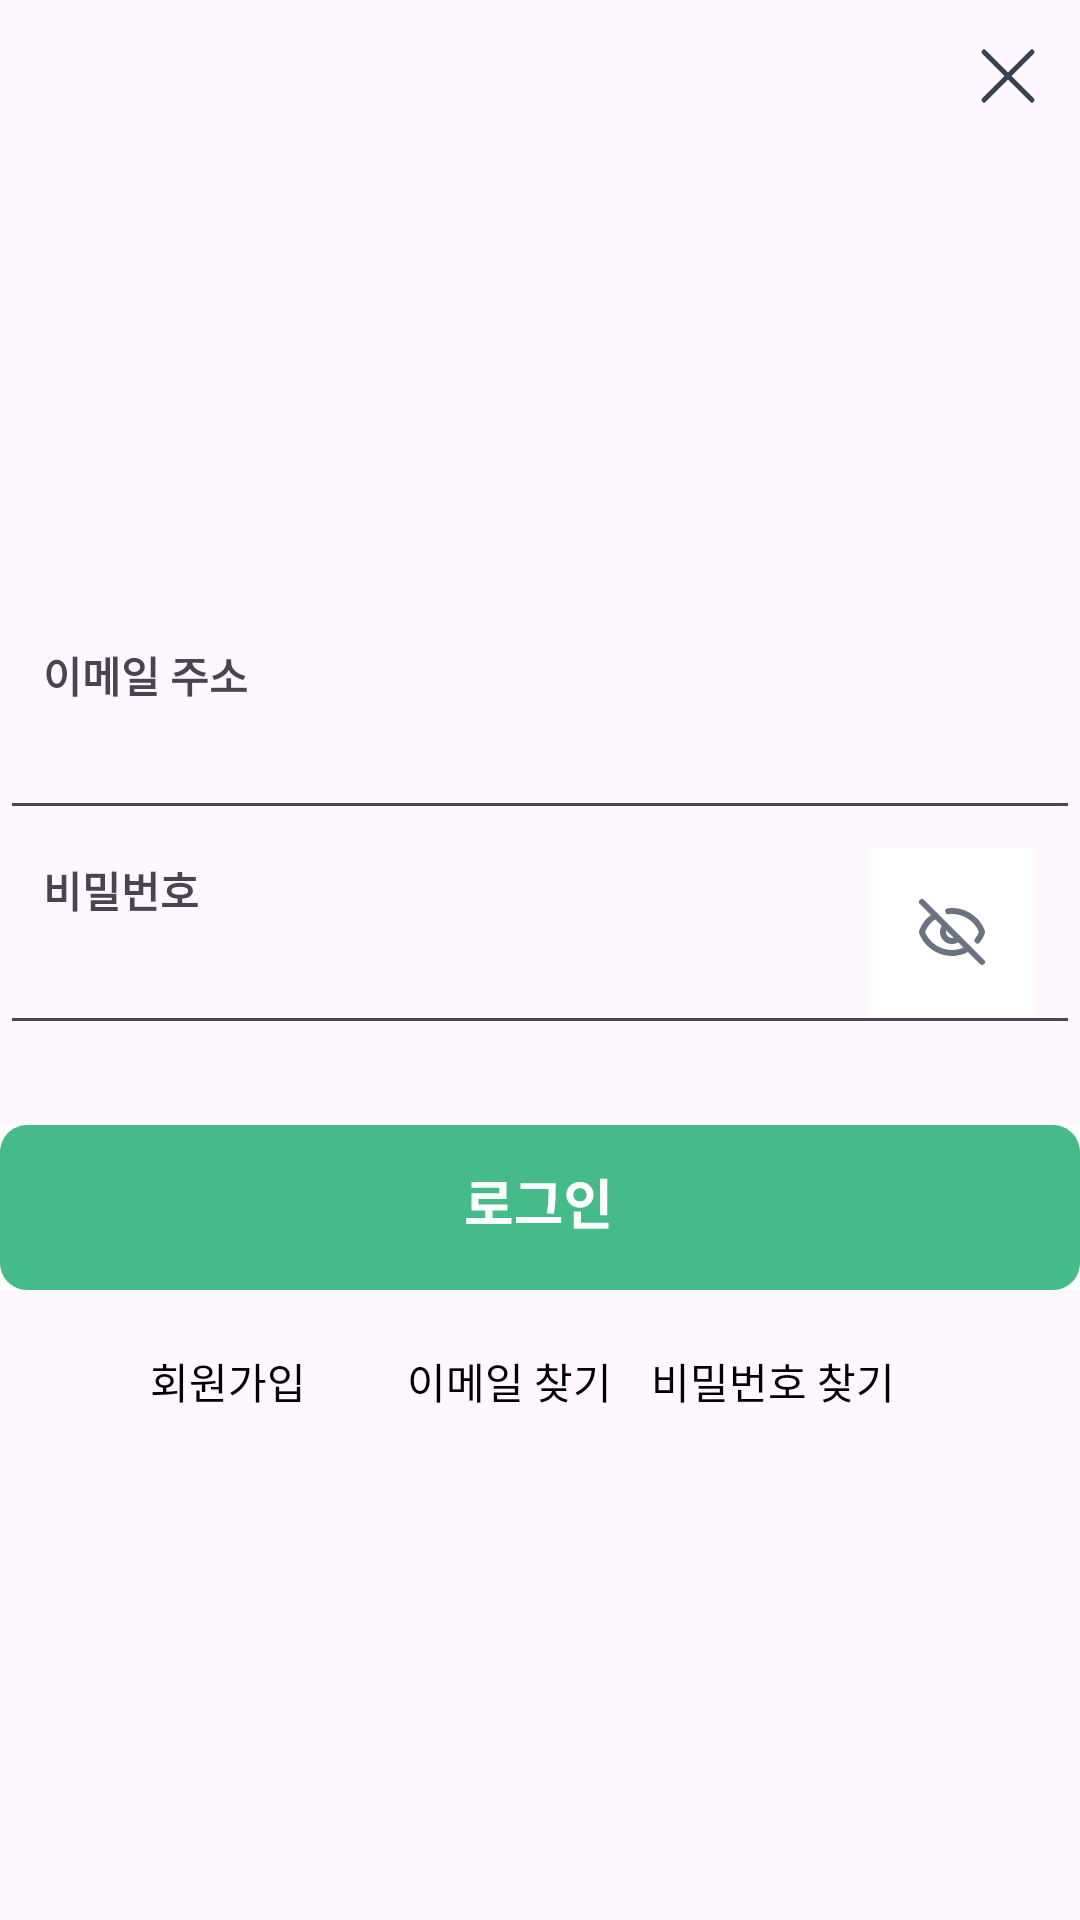

Here is an Android app screen rendered from its layout file. Give the layout XML and the strings, colors and styles it references.
<!-- AndroidManifest.xml: application theme Theme.Capstone -->
<!-- res/layout/activity_log_in.xml -->
<?xml version="1.0" encoding="utf-8"?>
<androidx.constraintlayout.widget.ConstraintLayout
    xmlns:android="http://schemas.android.com/apk/res/android"
    xmlns:app="http://schemas.android.com/apk/res-auto"
    xmlns:tools="http://schemas.android.com/tools"
    android:id="@+id/main"
    android:layout_width="match_parent"
    android:layout_height="match_parent"
    tools:context=".LogInActivity">

    <ImageButton
        android:id="@+id/settings_back_button"
        android:layout_width="48dp"
        android:layout_height="48dp"
        android:background="?attr/selectableItemBackgroundBorderless"
        android:contentDescription="뒤로가기"
        android:src="@drawable/x"
        app:layout_constraintBottom_toBottomOf="parent"
        app:layout_constraintEnd_toEndOf="parent"
        app:layout_constraintHorizontal_bias="1.0"
        app:layout_constraintStart_toStartOf="parent"
        app:layout_constraintTop_toTopOf="parent"
        app:layout_constraintVertical_bias="0.002" />

    <EditText
        android:id="@+id/editTextTextEmailAddress"
        android:layout_width="wrap_content"
        android:layout_height="wrap_content"
        android:ems="18"
        android:inputType="textEmailAddress"
        app:layout_constraintBottom_toBottomOf="parent"
        app:layout_constraintEnd_toEndOf="parent"
        app:layout_constraintHorizontal_bias="0.49"
        app:layout_constraintStart_toStartOf="parent"
        app:layout_constraintTop_toTopOf="parent"
        app:layout_constraintVertical_bias="0.393" />

    <EditText
        android:id="@+id/editTextTextPassword"
        android:layout_width="wrap_content"
        android:layout_height="wrap_content"
        android:ems="18"
        android:inputType="textPassword"
        app:layout_constraintBottom_toBottomOf="parent"
        app:layout_constraintEnd_toEndOf="parent"
        app:layout_constraintHorizontal_bias="0.49"
        app:layout_constraintStart_toStartOf="parent"
        app:layout_constraintTop_toBottomOf="@+id/editTextTextEmailAddress"
        app:layout_constraintVertical_bias="0.094" />

    <TextView
        android:id="@+id/textView2"
        android:layout_width="wrap_content"
        android:layout_height="wrap_content"
        android:text="비밀번호"
        android:textStyle="bold"
        app:layout_constraintBottom_toTopOf="@+id/editTextTextPassword"
        app:layout_constraintEnd_toEndOf="parent"
        app:layout_constraintHorizontal_bias="0.047"
        app:layout_constraintStart_toStartOf="parent"
        app:layout_constraintTop_toTopOf="parent"
        app:layout_constraintVertical_bias="1.0" />

    <TextView
        android:id="@+id/textView"
        android:layout_width="wrap_content"
        android:layout_height="wrap_content"
        android:text="이메일 주소"
        android:textStyle="bold"
        app:layout_constraintBottom_toTopOf="@+id/editTextTextEmailAddress"
        app:layout_constraintEnd_toEndOf="parent"
        app:layout_constraintHorizontal_bias="0.049"
        app:layout_constraintStart_toStartOf="parent"
        app:layout_constraintTop_toTopOf="parent"
        app:layout_constraintVertical_bias="1.0" />

    <ImageButton
        android:id="@+id/loginBtn"
        android:layout_width="wrap_content"
        android:layout_height="wrap_content"
        android:background="#FFFFFF"
        app:layout_constraintBottom_toBottomOf="parent"
        app:layout_constraintEnd_toEndOf="parent"
        app:layout_constraintHorizontal_bias="0.494"
        app:layout_constraintStart_toStartOf="parent"
        app:layout_constraintTop_toBottomOf="@+id/editTextTextPassword"
        app:layout_constraintVertical_bias="0.112"
        app:srcCompat="@drawable/login_button" />

    <ImageButton
        android:id="@+id/imageButton4"
        android:layout_width="wrap_content"
        android:layout_height="wrap_content"
        android:background="#FFFFFF"
        app:layout_constraintBottom_toBottomOf="parent"
        app:layout_constraintEnd_toEndOf="parent"
        app:layout_constraintHorizontal_bias="0.952"
        app:layout_constraintStart_toStartOf="@+id/editTextTextPassword"
        app:layout_constraintTop_toTopOf="parent"
        app:layout_constraintVertical_bias="0.484"
        app:srcCompat="@drawable/hide_password" />

    <Button
        android:id="@+id/button2"
        android:layout_width="wrap_content"
        android:layout_height="wrap_content"
        android:background="@android:color/transparent"
        android:text="이메일 찾기"
        android:textColor="@color/black"
        app:layout_constraintBottom_toBottomOf="parent"
        app:layout_constraintEnd_toEndOf="parent"
        app:layout_constraintHorizontal_bias="0.037"
        app:layout_constraintStart_toEndOf="@+id/signinBtn"
        app:layout_constraintTop_toBottomOf="@+id/loginBtn"
        app:layout_constraintVertical_bias="0.039" />

    <Button
        android:id="@+id/button3"
        android:layout_width="wrap_content"
        android:layout_height="wrap_content"
        android:background="@android:color/transparent"
        android:text="비밀번호 찾기"
        android:textColor="@color/black"
        app:layout_constraintBottom_toBottomOf="parent"
        app:layout_constraintEnd_toEndOf="parent"
        app:layout_constraintHorizontal_bias="0.0"
        app:layout_constraintStart_toEndOf="@+id/button2"
        app:layout_constraintTop_toBottomOf="@+id/loginBtn"
        app:layout_constraintVertical_bias="0.039" />

    <Button
        android:id="@+id/signinBtn"
        android:layout_width="wrap_content"
        android:layout_height="wrap_content"
        android:layout_marginStart="32dp"
        android:background="@android:color/transparent"
        android:text="회원가입"
        android:textColor="@color/black"
        app:layout_constraintBottom_toBottomOf="parent"
        app:layout_constraintStart_toStartOf="parent"
        app:layout_constraintTop_toBottomOf="@+id/loginBtn"
        app:layout_constraintVertical_bias="0.039" />

    

</androidx.constraintlayout.widget.ConstraintLayout>
<!-- resources referenced by this layout -->
<resources>
  <color name="black">#000000</color>
  <!-- drawable google_login_button: vector/xml drawable (drawable, 8980 chars, omitted) -->
  <!-- drawable hide_password (drawable) -->
  <vector xmlns:android="http://schemas.android.com/apk/res/android"
      android:width="56dp"
      android:height="56dp"
      android:viewportWidth="56"
      android:viewportHeight="56">
  
    <path
        android:pathData="M26.733,21.076C29.062,20.798 31.419,21.291 33.442,22.478C35.465,23.665 37.044,25.482 37.938,27.651C38.021,27.875 38.021,28.122 37.938,28.347C37.57,29.238 37.085,30.076 36.494,30.837"
        android:strokeLineJoin="round"
        android:strokeWidth="2"
        android:fillColor="#00000000"
        android:strokeColor="#6B7280"
        android:strokeLineCap="round"/>
    <path
        android:pathData="M30.084,30.158C29.518,30.705 28.76,31.007 27.974,31C27.187,30.993 26.435,30.678 25.878,30.122C25.322,29.565 25.007,28.813 25,28.026C24.993,27.24 25.295,26.482 25.842,25.916"
        android:strokeLineJoin="round"
        android:strokeWidth="2"
        android:fillColor="#00000000"
        android:strokeColor="#6B7280"
        android:strokeLineCap="round"/>
    <path
        android:pathData="M33.479,33.499C32.153,34.285 30.673,34.776 29.139,34.939C27.606,35.103 26.056,34.935 24.594,34.446C23.131,33.957 21.791,33.16 20.664,32.108C19.537,31.056 18.65,29.773 18.062,28.348C17.979,28.124 17.979,27.876 18.062,27.652C18.949,25.502 20.509,23.697 22.508,22.509"
        android:strokeLineJoin="round"
        android:strokeWidth="2"
        android:fillColor="#00000000"
        android:strokeColor="#6B7280"
        android:strokeLineCap="round"/>
    <path
        android:pathData="M18,18L38,38"
        android:strokeLineJoin="round"
        android:strokeWidth="2"
        android:fillColor="#00000000"
        android:strokeColor="#6B7280"
        android:strokeLineCap="round"/>
  </vector>
  <!-- drawable login_button: vector/xml drawable (drawable, 2064 chars, omitted) -->
  <!-- drawable x (drawable) -->
  <vector xmlns:android="http://schemas.android.com/apk/res/android"
      android:width="32dp"
      android:height="32dp"
      android:viewportWidth="32"
      android:viewportHeight="32">
  
    <path
        android:pathData="M24,8L8,24"
        android:strokeLineJoin="round"
        android:strokeWidth="1.66667"
        android:fillColor="#00000000"
        android:strokeColor="#374151"
        android:strokeLineCap="round"/>
    <path
        android:pathData="M8,8L24,24"
        android:strokeLineJoin="round"
        android:strokeWidth="1.66667"
        android:fillColor="#00000000"
        android:strokeColor="#374151"
        android:strokeLineCap="round"/>
  </vector>
  <style name="Theme.Capstone" parent="Base.Theme.Capstone">
      </style>
  <style name="Base.Theme.Capstone" parent="Theme.Material3.Light.NoActionBar">
      </style>
</resources>
